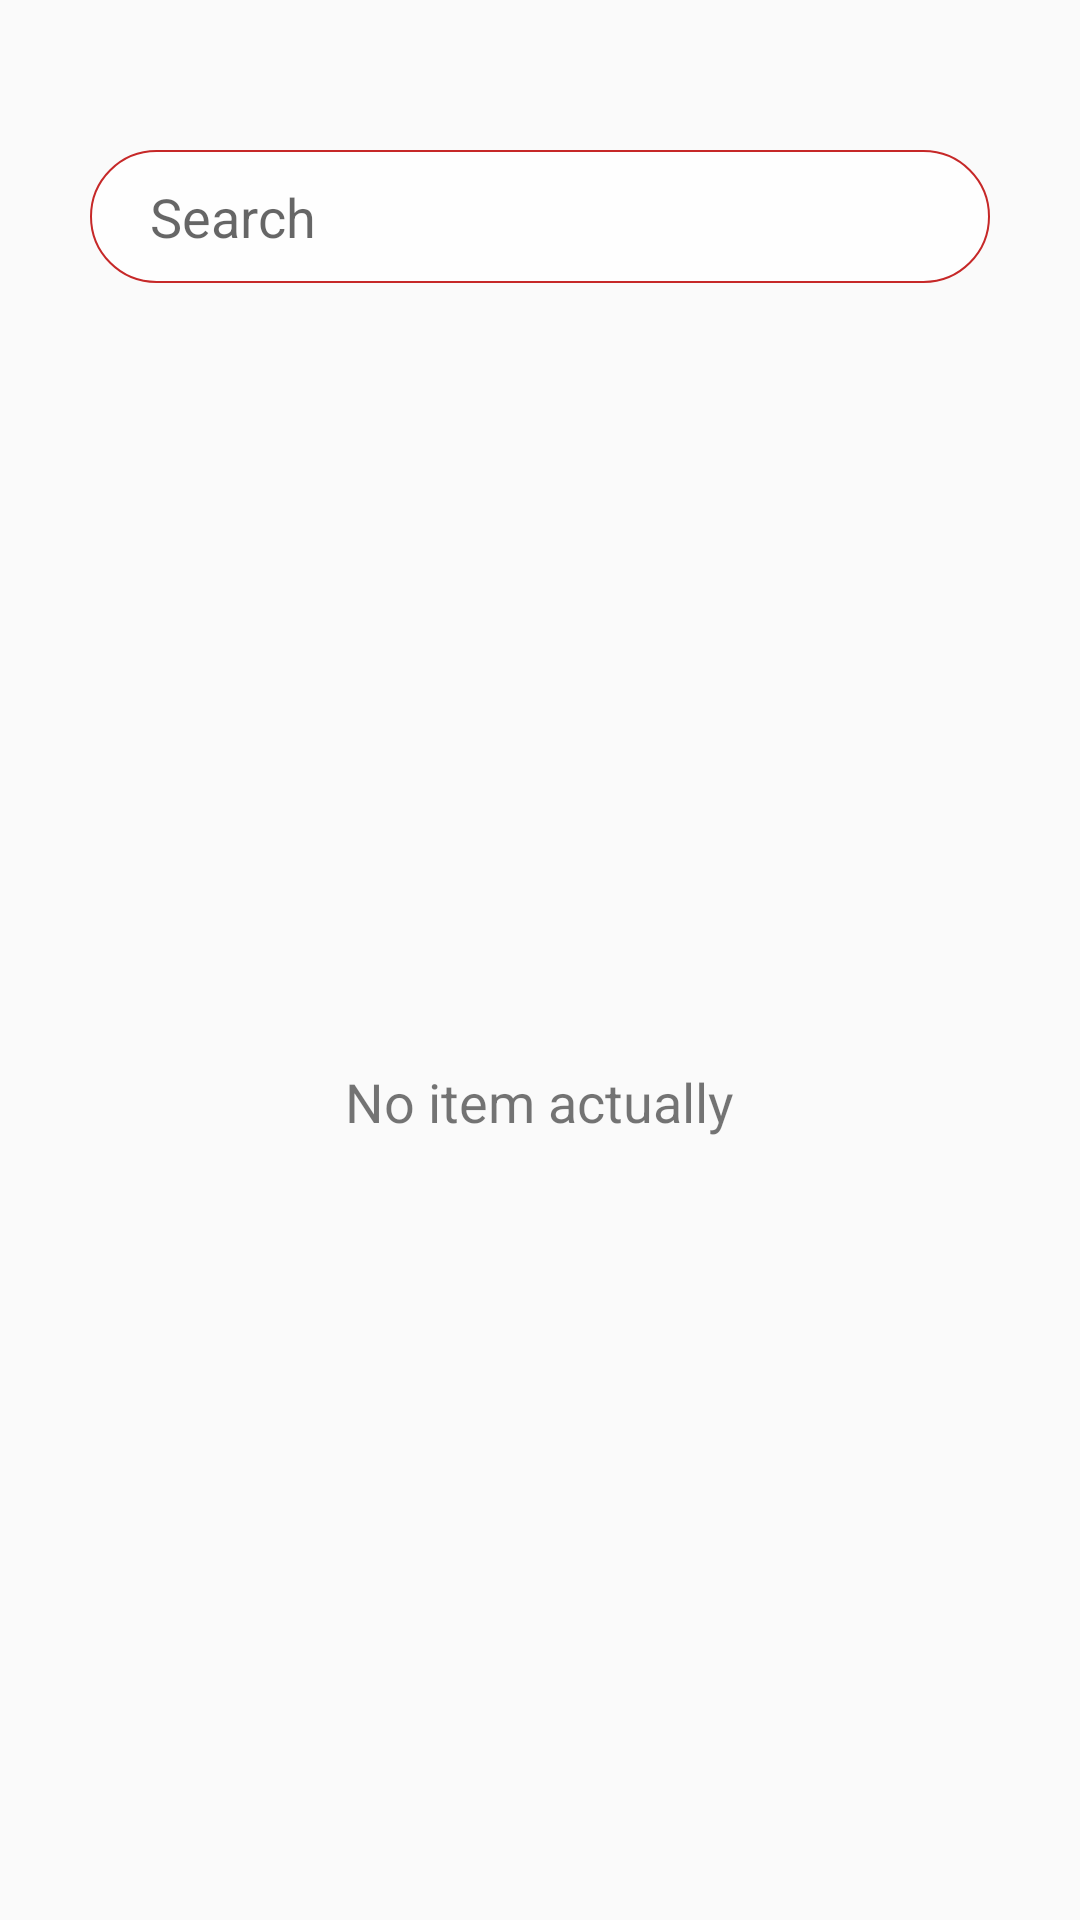

This screen was rendered from an Android layout file. Write that file and the resources it references.
<!-- AndroidManifest.xml: application theme AppTheme -->
<!-- res/layout/fragment_history.xml -->
<?xml version="1.0" encoding="utf-8"?>
<LinearLayout xmlns:android="http://schemas.android.com/apk/res/android"
    xmlns:app="http://schemas.android.com/apk/res-auto"
    android:layout_width="match_parent"
    android:layout_height="match_parent"
    android:gravity="center_horizontal"
    android:orientation="vertical">
    <EditText
        android:id="@+id/edit_search"
        android:layout_width="match_parent"
        android:layout_height="wrap_content"
        android:layout_marginTop="50dp"
        android:layout_marginLeft="30dp"
        android:layout_marginRight="30dp"
        android:hint="@string/text_destination"
        android:inputType="textEmailAddress"
        android:selectAllOnFocus="true"
        android:drawableRight="@drawable/ic_search_black_24dp"
        android:background="@drawable/bg_search_btn"/>
    <TextView
        android:layout_width="wrap_content"
        android:layout_height="match_parent"
        android:text="No item actually"
        android:gravity="center"
        android:textSize="18dp"/>
</LinearLayout>
<!-- resources referenced by this layout -->
<resources>
  <!-- drawable bg_search_btn (drawable) -->
  <?xml version="1.0" encoding="utf-8"?>
  <selector xmlns:android="http://schemas.android.com/apk/res/android">
  
      <item >
          <shape android:shape="rectangle">
              <solid android:color="#CBFFFFFF"/>
              <corners android:radius="30dp"/>
              <stroke android:color="#C62828"
                  android:width="0.8dp"/>
              <padding
                  android:top="10dp"
                  android:bottom="10dp"
                  android:left="20dp"
                  android:right="20dp"/>
          </shape>
      </item>
  </selector>
  <string name="text_destination">Search</string>
  <style name="AppTheme" parent="Theme.AppCompat.Light.DarkActionBar">
          
          <item name="colorPrimary">@color/colorPrimary</item>
          <item name="colorPrimaryDark">@color/colorPrimaryDark</item>
          <item name="colorAccent">@color/colorAccent</item>
      </style>
  <!-- not gathered from this repository: default colours our renderer supplied (Android Studio template values) -->
  <color name="colorPrimary">#FF6200EE</color>
  <color name="colorPrimaryDark">#FF3700B3</color>
  <color name="colorAccent">#FF03DAC5</color>
</resources>
